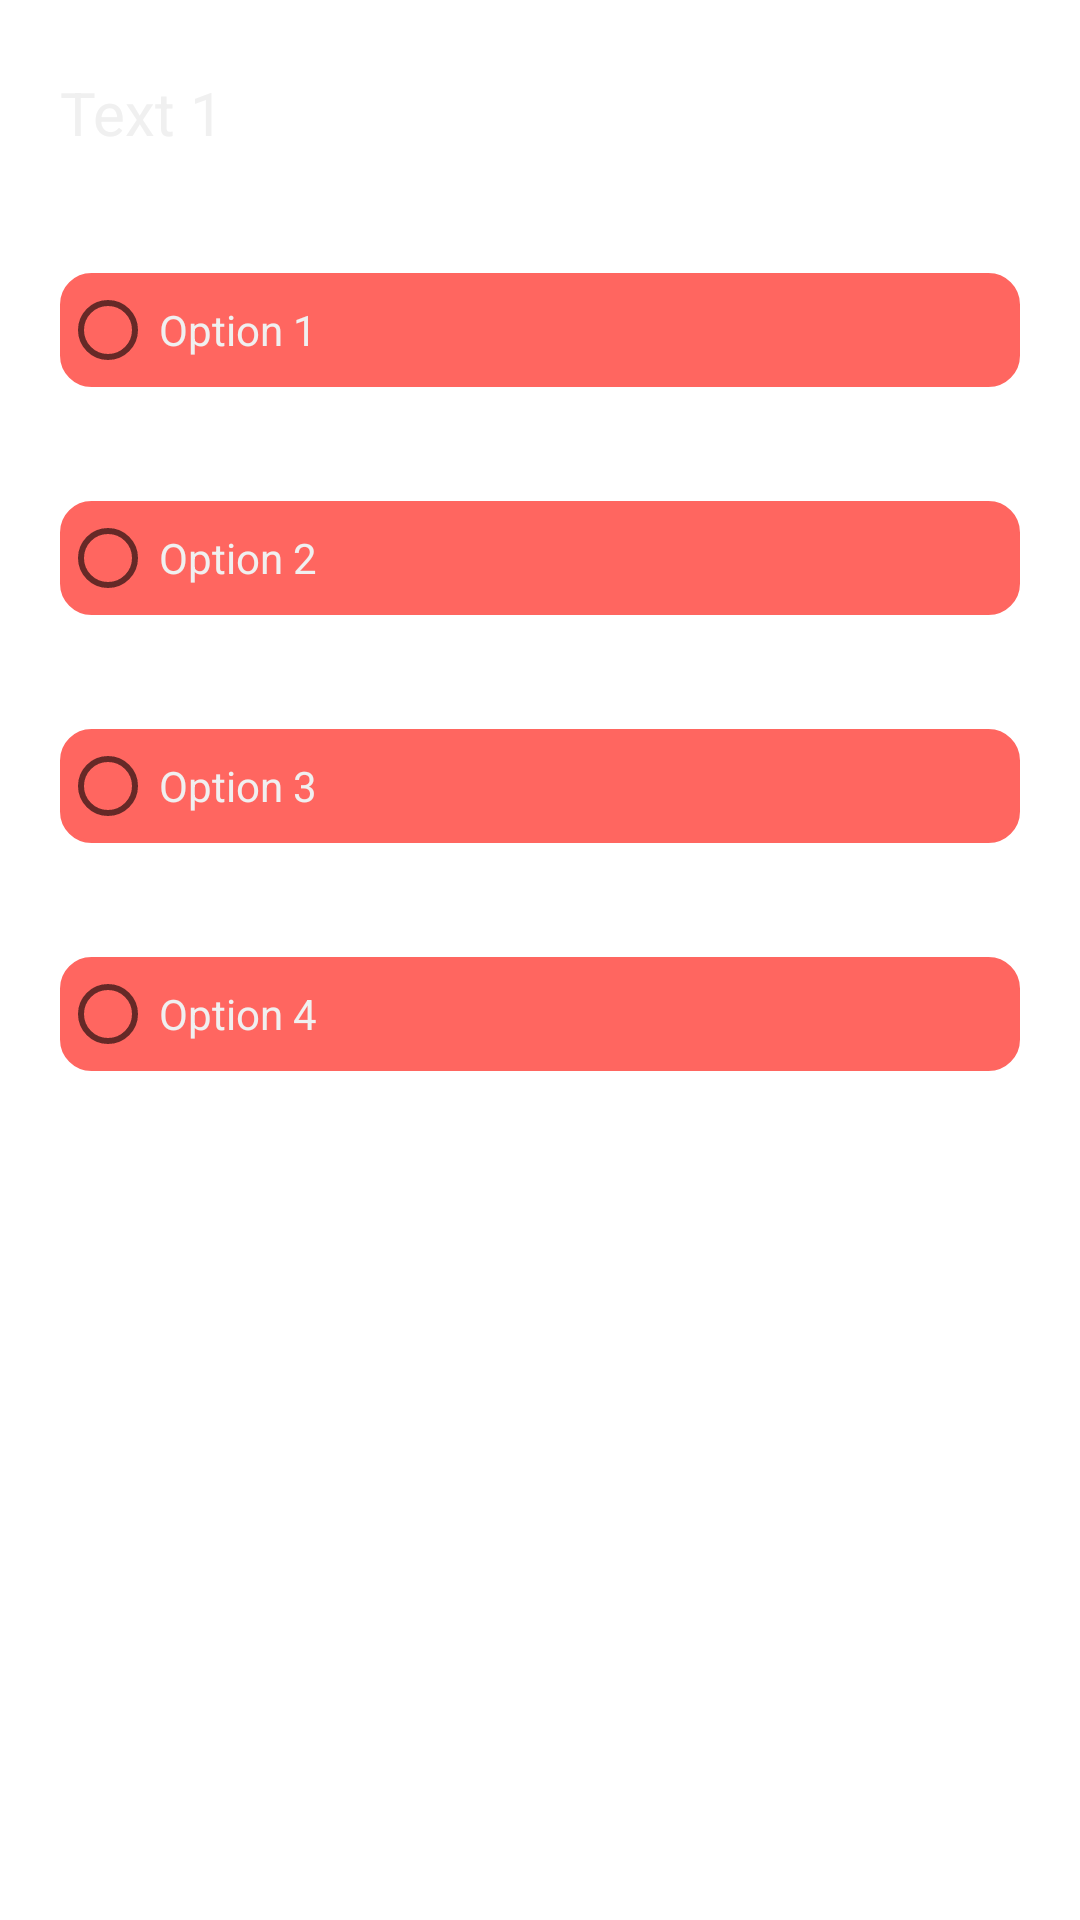

The Android layout XML behind this screen, and the referenced resources:
<!-- AndroidManifest.xml: application theme AppTheme -->
<!-- res/layout/layout_personality_adapter_item.xml -->
<?xml version="1.0" encoding="utf-8"?>
<RelativeLayout xmlns:android="http://schemas.android.com/apk/res/android"
    android:layout_width="wrap_content"
    android:layout_height="wrap_content">

    <RelativeLayout
        android:id="@+id/main_channel_layout"
        android:layout_width="wrap_content"
        android:layout_height="wrap_content"
        android:orientation="vertical"
        android:paddingStart="@dimen/size_20"
        android:paddingEnd="@dimen/size_20">

        <TextView
            android:id="@+id/question"
            android:layout_width="match_parent"
            android:layout_height="wrap_content"
            android:layout_marginTop="@dimen/size_24"
            android:layout_marginBottom="@dimen/size_20"
            android:gravity="center_vertical"
            android:text="@string/text_1"
            android:textColor="@color/text_color"
            android:textSize="@dimen/size_20_sp">
        </TextView>

        <RadioGroup
            android:id="@+id/radio_group"
            android:layout_width="match_parent"
            android:layout_height="wrap_content"
            android:layout_below="@+id/question"
            android:paddingTop="@dimen/size_20">

            <RadioButton
                android:id="@+id/option_1"
                android:layout_width="match_parent"
                android:layout_height="@dimen/size_38"
                android:background="@drawable/rounded_corner"
                android:text="@string/option_1"
                android:textColor="@color/text_color" />

            <RadioButton
                android:id="@+id/option_2"
                android:layout_width="match_parent"
                android:layout_height="@dimen/size_38"
                android:layout_marginTop="@dimen/size_38"
                android:background="@drawable/rounded_corner"
                android:text="@string/option_2"
                android:textColor="@color/text_color" />

            <RadioButton
                android:id="@+id/option_3"
                android:layout_width="match_parent"
                android:layout_height="@dimen/size_38"
                android:layout_marginTop="@dimen/size_38"
                android:background="@drawable/rounded_corner"
                android:text="@string/option_3"
                android:textColor="@color/text_color" />

            <RadioButton
                android:id="@+id/option_4"
                android:layout_width="match_parent"
                android:layout_height="@dimen/size_38"
                android:layout_marginTop="@dimen/size_38"
                android:background="@drawable/rounded_corner"
                android:text="@string/option_4"
                android:textColor="@color/text_color" />

        </RadioGroup>
    </RelativeLayout>
    <View
        android:id="@+id/divider"
        android:layout_below="@+id/main_channel_layout"
        android:layout_width="match_parent"
        android:layout_height="@dimen/size_1"
        android:layout_marginTop="@dimen/size_44"
        android:alpha=".5"
        android:background="@color/white">
    </View>

</RelativeLayout>
<!-- resources referenced by this layout -->
<resources>
  <color name="text_color">#F0F0F0</color>
  <color name="white">#FFFFFF</color>
  <dimen name="size_1">1dp</dimen>
  <dimen name="size_20">20dp</dimen>
  <dimen name="size_20_sp">20sp</dimen>
  <dimen name="size_24">24dp</dimen>
  <dimen name="size_38">38dp</dimen>
  <dimen name="size_44">44dp</dimen>
  <!-- drawable rounded_corner (drawable) -->
  <?xml version="1.0" encoding="utf-8"?>
  <shape xmlns:android="http://schemas.android.com/apk/res/android" >
      <stroke
          android:width="1dp"
          android:color="#ff6660" />
  
      <solid android:color="#ff6660" />
  
      <padding
          android:left="1dp"
          android:right="1dp"
          android:bottom="1dp"
          android:top="1dp" />
  
      <corners android:radius="10dp" />
  </shape>
  <string name="option_1">Option 1</string>
  <string name="option_2">Option 2</string>
  <string name="option_3">Option 3</string>
  <string name="option_4">Option 4</string>
  <string name="text_1">Text 1</string>
</resources>
